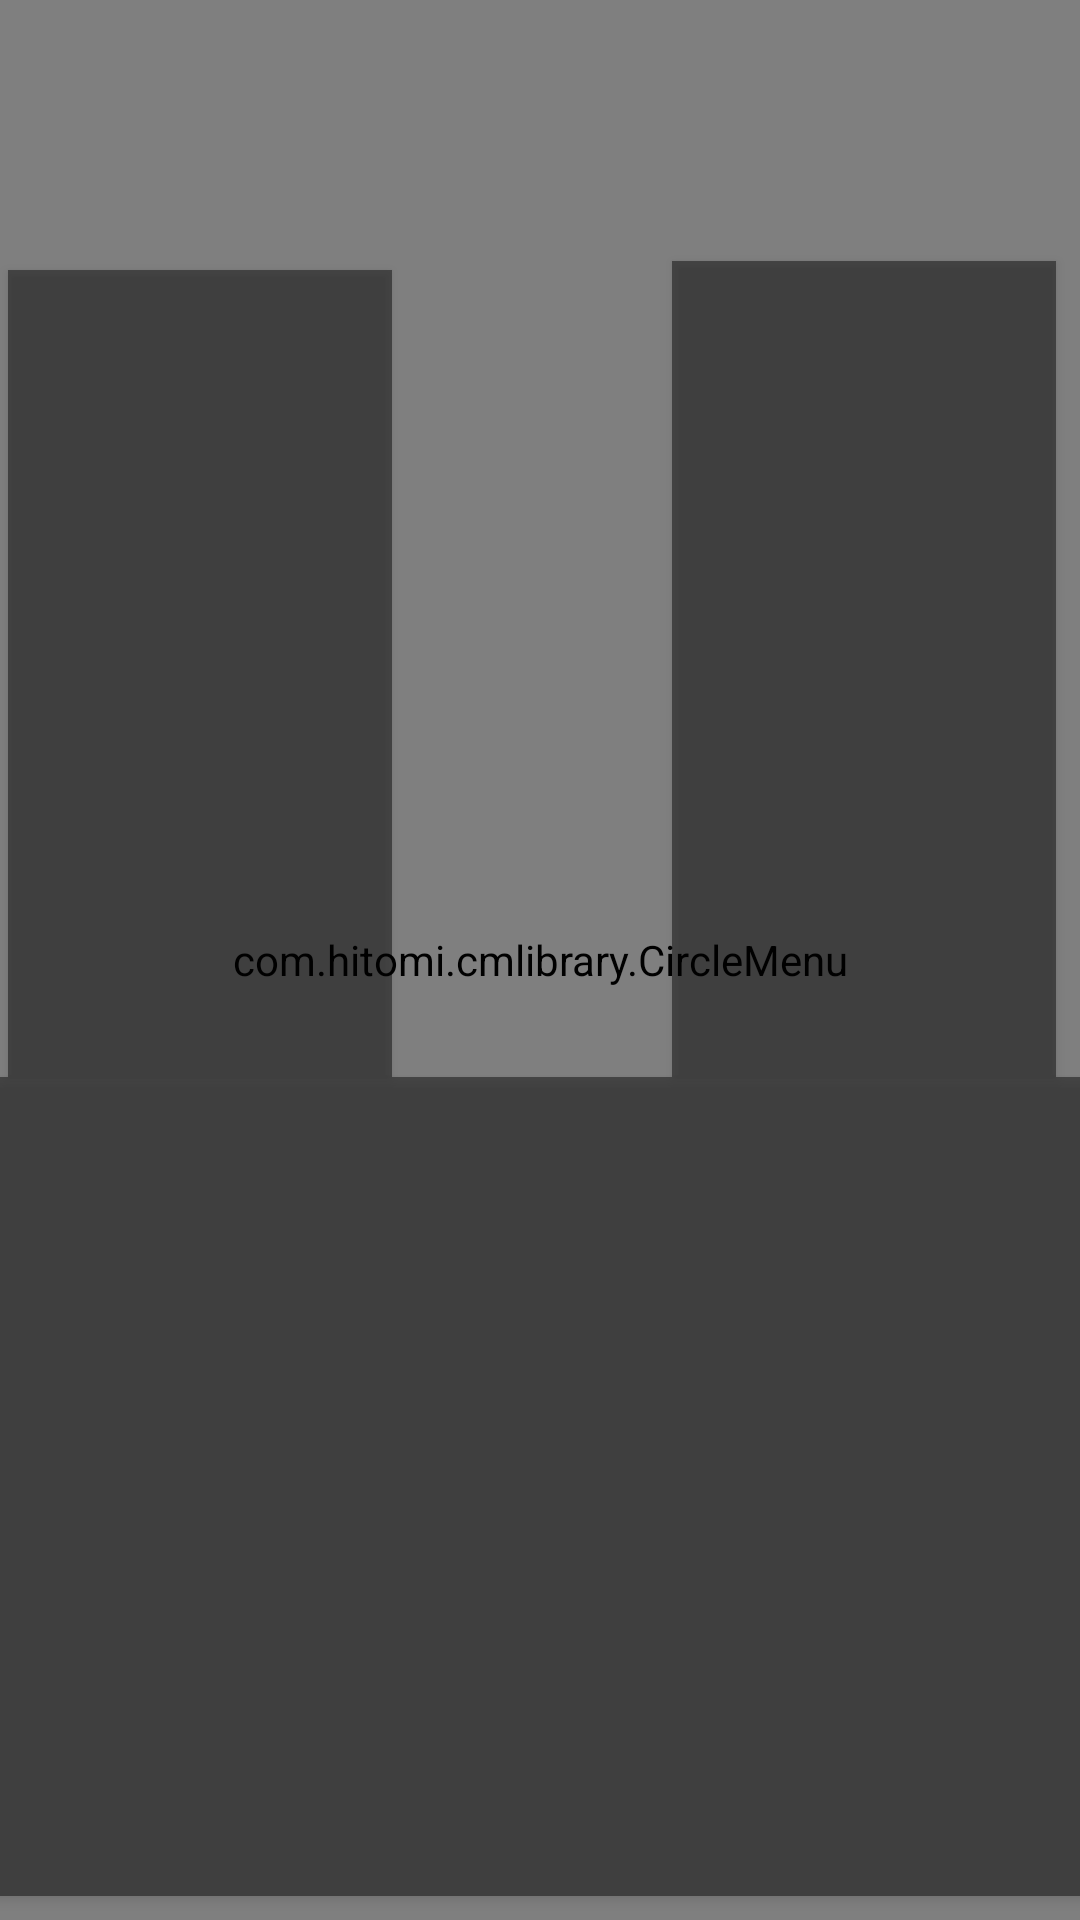

Layout XML and referenced resources for this Android screen:
<!-- AndroidManifest.xml: application theme AppTheme -->
<!-- res/layout/activity_main.xml -->
<?xml version="1.0" encoding="utf-8"?>
<android.support.constraint.ConstraintLayout xmlns:android="http://schemas.android.com/apk/res/android"
    xmlns:app="http://schemas.android.com/apk/res-auto"
    xmlns:tools="http://schemas.android.com/tools"
    android:layout_width="match_parent"
    android:layout_height="match_parent"
    android:background="#000000"
    tools:context=".MainActivity">

    <com.hitomi.cmlibrary.CircleMenu
        android:id="@+id/circleMenu"
        android:layout_width="match_parent"
        android:layout_height="match_parent"
        tools:layout_editor_absoluteX="0dp"
        tools:layout_editor_absoluteY="33dp" />

    <TextView
        android:id="@+id/textView"
        android:layout_width="137dp"
        android:layout_height="119dp"
        android:layout_marginStart="8dp"
        android:layout_marginLeft="8dp"
        android:layout_marginTop="8dp"
        android:layout_marginEnd="8dp"
        android:layout_marginRight="8dp"
        android:layout_marginBottom="8dp"
        app:layout_constraintBottom_toBottomOf="@+id/circleMenu"
        app:layout_constraintEnd_toEndOf="parent"
        app:layout_constraintStart_toStartOf="parent"
        app:layout_constraintTop_toTopOf="parent"
        app:layout_constraintVertical_bias="0.515" />

    <Button
        android:id="@+id/nakladka"
        android:layout_width="393dp"
        android:layout_height="273dp"
        android:layout_centerHorizontal="true"
        android:layout_centerVertical="true"
        android:layout_marginStart="8dp"
        android:layout_marginLeft="8dp"
        android:layout_marginTop="8dp"
        android:layout_marginEnd="8dp"
        android:layout_marginRight="8dp"
        android:layout_marginBottom="8dp"
        android:background="#74000000"
        android:paddingBottom="200dp"
        android:visibility="visible"
        app:layout_constraintBottom_toBottomOf="parent"
        app:layout_constraintEnd_toEndOf="parent"
        app:layout_constraintStart_toStartOf="@+id/circleMenu"
        app:layout_constraintTop_toBottomOf="@+id/textView"
        app:layout_constraintVertical_bias="1.0" />

    <Button
        android:id="@+id/nakladka2"
        android:layout_width="128dp"
        android:layout_height="272dp"
        android:layout_centerHorizontal="true"
        android:layout_centerVertical="true"
        android:layout_marginStart="8dp"
        android:layout_marginLeft="8dp"
        android:layout_marginTop="8dp"
        android:layout_marginEnd="8dp"
        android:layout_marginRight="8dp"
        android:background="#74000000"
        android:paddingBottom="200dp"
        android:visibility="visible"
        app:layout_constraintBottom_toTopOf="@+id/nakladka"
        app:layout_constraintEnd_toEndOf="parent"
        app:layout_constraintHorizontal_bias="1.0"
        app:layout_constraintStart_toEndOf="@+id/textView"
        app:layout_constraintTop_toTopOf="parent"
        app:layout_constraintVertical_bias="1.0" />

    <Button
        android:id="@+id/nakladka3"
        android:layout_width="128dp"
        android:layout_height="269dp"
        android:layout_centerHorizontal="true"
        android:layout_centerVertical="true"
        android:layout_marginStart="8dp"
        android:layout_marginLeft="8dp"
        android:layout_marginEnd="8dp"
        android:layout_marginRight="8dp"
        android:background="#74000000"
        android:paddingBottom="200dp"
        android:visibility="visible"
        app:layout_constraintBottom_toTopOf="@+id/nakladka"
        app:layout_constraintEnd_toStartOf="@+id/textView"
        app:layout_constraintHorizontal_bias="0.166"
        app:layout_constraintStart_toStartOf="@+id/circleMenu" />


</android.support.constraint.ConstraintLayout>
<!-- resources referenced by this layout -->
<resources>
  <style name="AppTheme" parent="Base.Theme.AppCompat.Light.DarkActionBar">
          
          <item name="windowActionBar">false</item>
          <item name="windowNoTitle">true</item>
          <item name="android:windowFullscreen">true</item>
          <item name="colorPrimary">@color/colorPrimary</item>
          <item name="colorPrimaryDark">@color/colorPrimaryDark</item>
          <item name="colorAccent">@color/colorAccent</item>
      </style>
  <color name="colorPrimary">#21b8e7</color>
  <color name="colorPrimaryDark">#000000</color>
  <color name="colorAccent">#D81B60</color>
</resources>
